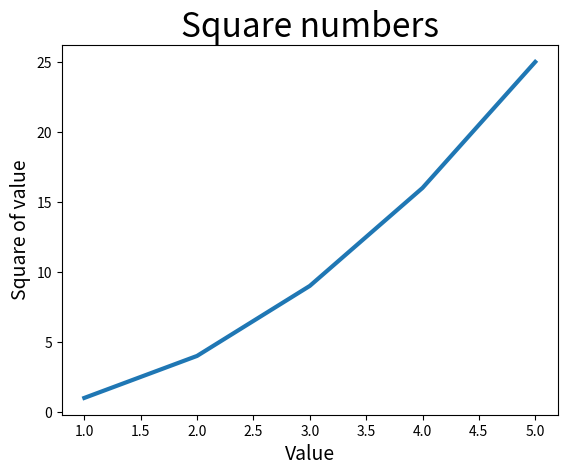

Write Python code to recreate this figure. (Note: this script raises an exception after producing the figure.)
# -*- coding: utf-8 -*-
"""
Spyder Editor

This is a temporary script file.
"""
#使用plot绘制折线图
import matplotlib.pyplot as plt
input_values=[1,2,3,4,5]#x轴的值
squares = [1,4,9,16,25]#y轴的值
plt.plot(input_values,squares,linewidth=3)
'''设置图标标题，并给坐标轴加上标签'''
plt.title("Square numbers",fontsize=24)
plt.xlabel("Value",fontsize=14)
plt.ylabel("Square of value",fontsize=14)

'''设置刻度标记的大小'''
plt.tick_params(axis='both',lablesize=14)
plt.show()


